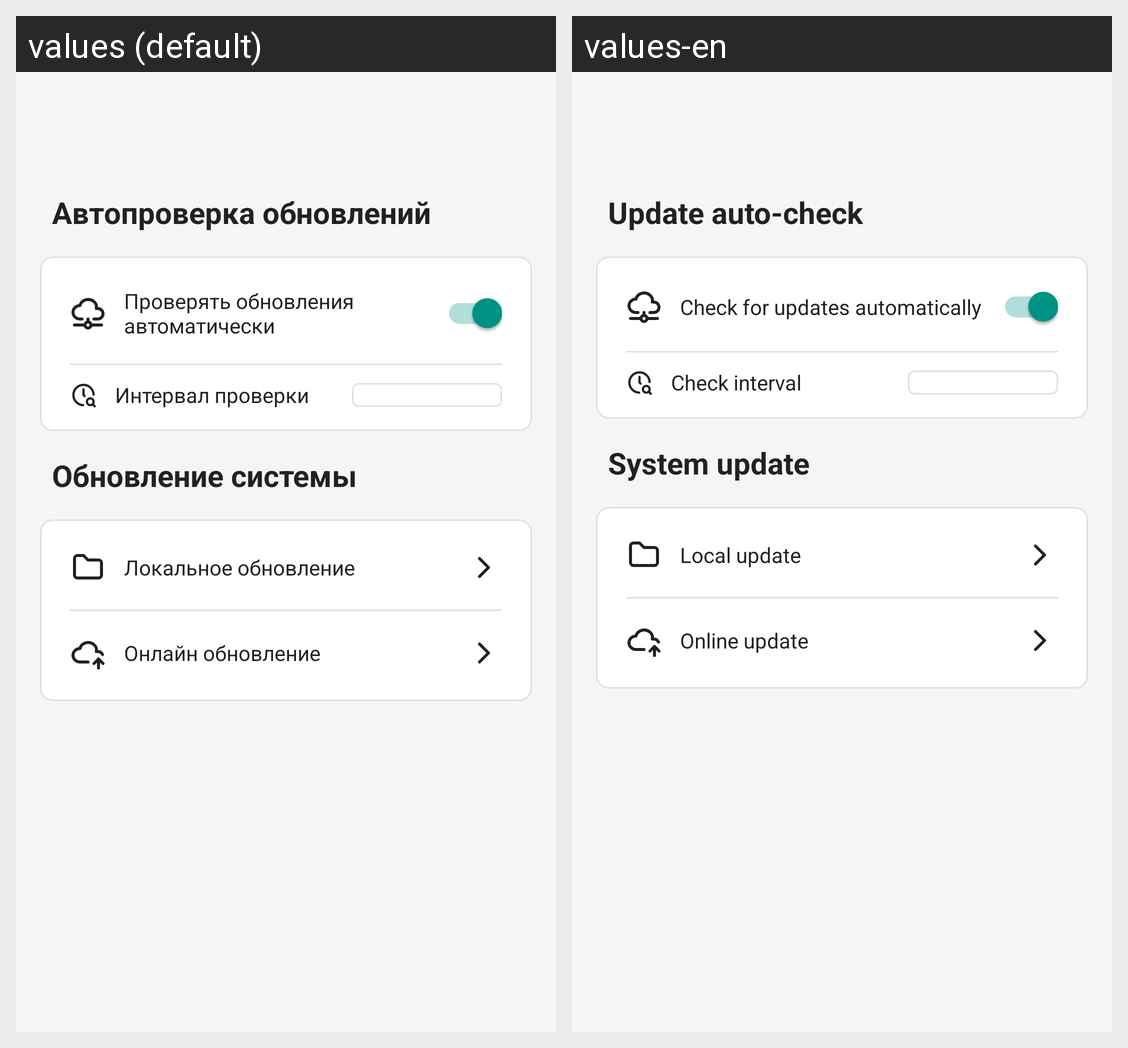

Locale-by-locale string values for the Android screen shown in this grid:
Android screen res/layout/fragment_settings_updates.xml rendered under 2 locales, left to right: values (default), values-en. Device: Nexus 5 (rendered at 1080×1920; each locale shown at half size, 540×960, under a caption strip naming it); theme Theme.QutyLaunch.
Strings drawn on this screen, with the default value and each locale's value (text and hints the layout hard-codes, and strings that could not be matched under every locale, appear in the picture but are not listed):

update_auto_check_section
  values: Автопроверка обновлений
  values-en: Update auto-check

update_auto_check_title
  values: Проверять обновления автоматически
  values-en: Check for updates automatically

update_auto_check_interval_title
  values: Интервал проверки
  values-en: Check interval

update_info_title
  values: Обновление системы
  values-en: System update

install_from_file
  values: Локальное обновление
  values-en: Local update

check_updates_online_button
  values: Онлайн обновление
  values-en: Online update
